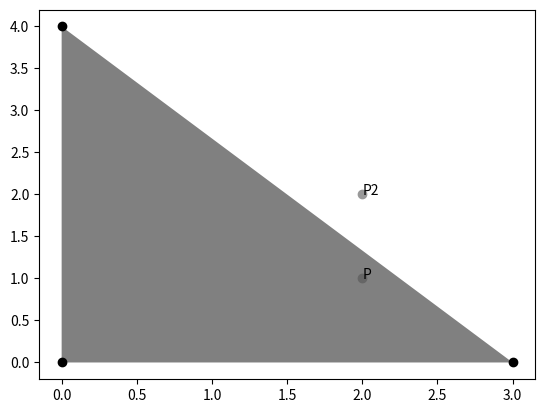

Reproduce this figure in Python.
import matplotlib.pyplot as plt
plt.style.use('grayscale')
import numpy as np

# Définition des 3 points du triangle.
A = np.array([0, 0])
B = np.array([3, 0])
C = np.array([0, 4])

# Le point P se trouve dans du triangle.
P = np.array([2, 1])

# Le point P2 se trouve hors du triangle.
P2 = np.array([2, 2])

# Calcul de la surface du triangle ABC
sABC = np.linalg.det(np.matrix([B - A, C - A]))

def barycentric_coordinates(A, B, C, P):
    # Calcul de la surface des triangles
    # PBC, APC et ABP.
    sPBC = np.linalg.det(np.matrix([B - P, C - P]))
    sAPC = np.linalg.det(np.matrix([C - P, A - P]))
    sABP = np.linalg.det(np.matrix([A - P, B - P]))

    # Les coordonnées barycentriques
    # sont les ratios entre les surfaces
    # des petits triangles et du grand
    a = sPBC / sABC
    b = sAPC / sABC
    c = sABP / sABC
    return a, b, c
a, b, c = barycentric_coordinates(A, B,
                                  C, P)
print(a, b, c)
#> 0.08333333333333333 0.6666666666666665 0.24999999999999997

# La relation $\sum \lambda_i\vec{BP_i} = \vec{0}$
# est bien respectée.
Pb = a * (A - P) + b * (B - P) + c * (C - P)
print(Pb)
#> [-5.55111512e-17  0.00000000e+00]

# Même chose pour le point $P_2$.
a, b, c = barycentric_coordinates(A, B, C, P2)
# l'une des coordonnées est négative
# le point se trouve à l'extérieur
# du triangle.
print(a, b, c)
#> -0.16666666666666666 0.6666666666666665 0.5


# Tracé du triangle
# et des points intérieurs et extérieurs.
points = [A, B, C]
trg = plt.Polygon(points)
plt.gca().add_patch(trg)
plt.scatter([pts[0] for pts in points], [pts[1] for pts in points])
plt.scatter([pts[0] for pts in [P]], [pts[1] for pts in [P]])
plt.scatter([pts[0] for pts in [P2]], [pts[1] for pts in [P2]])
plt.annotate('P', P)
plt.annotate('P2', P2)
plt.show()
